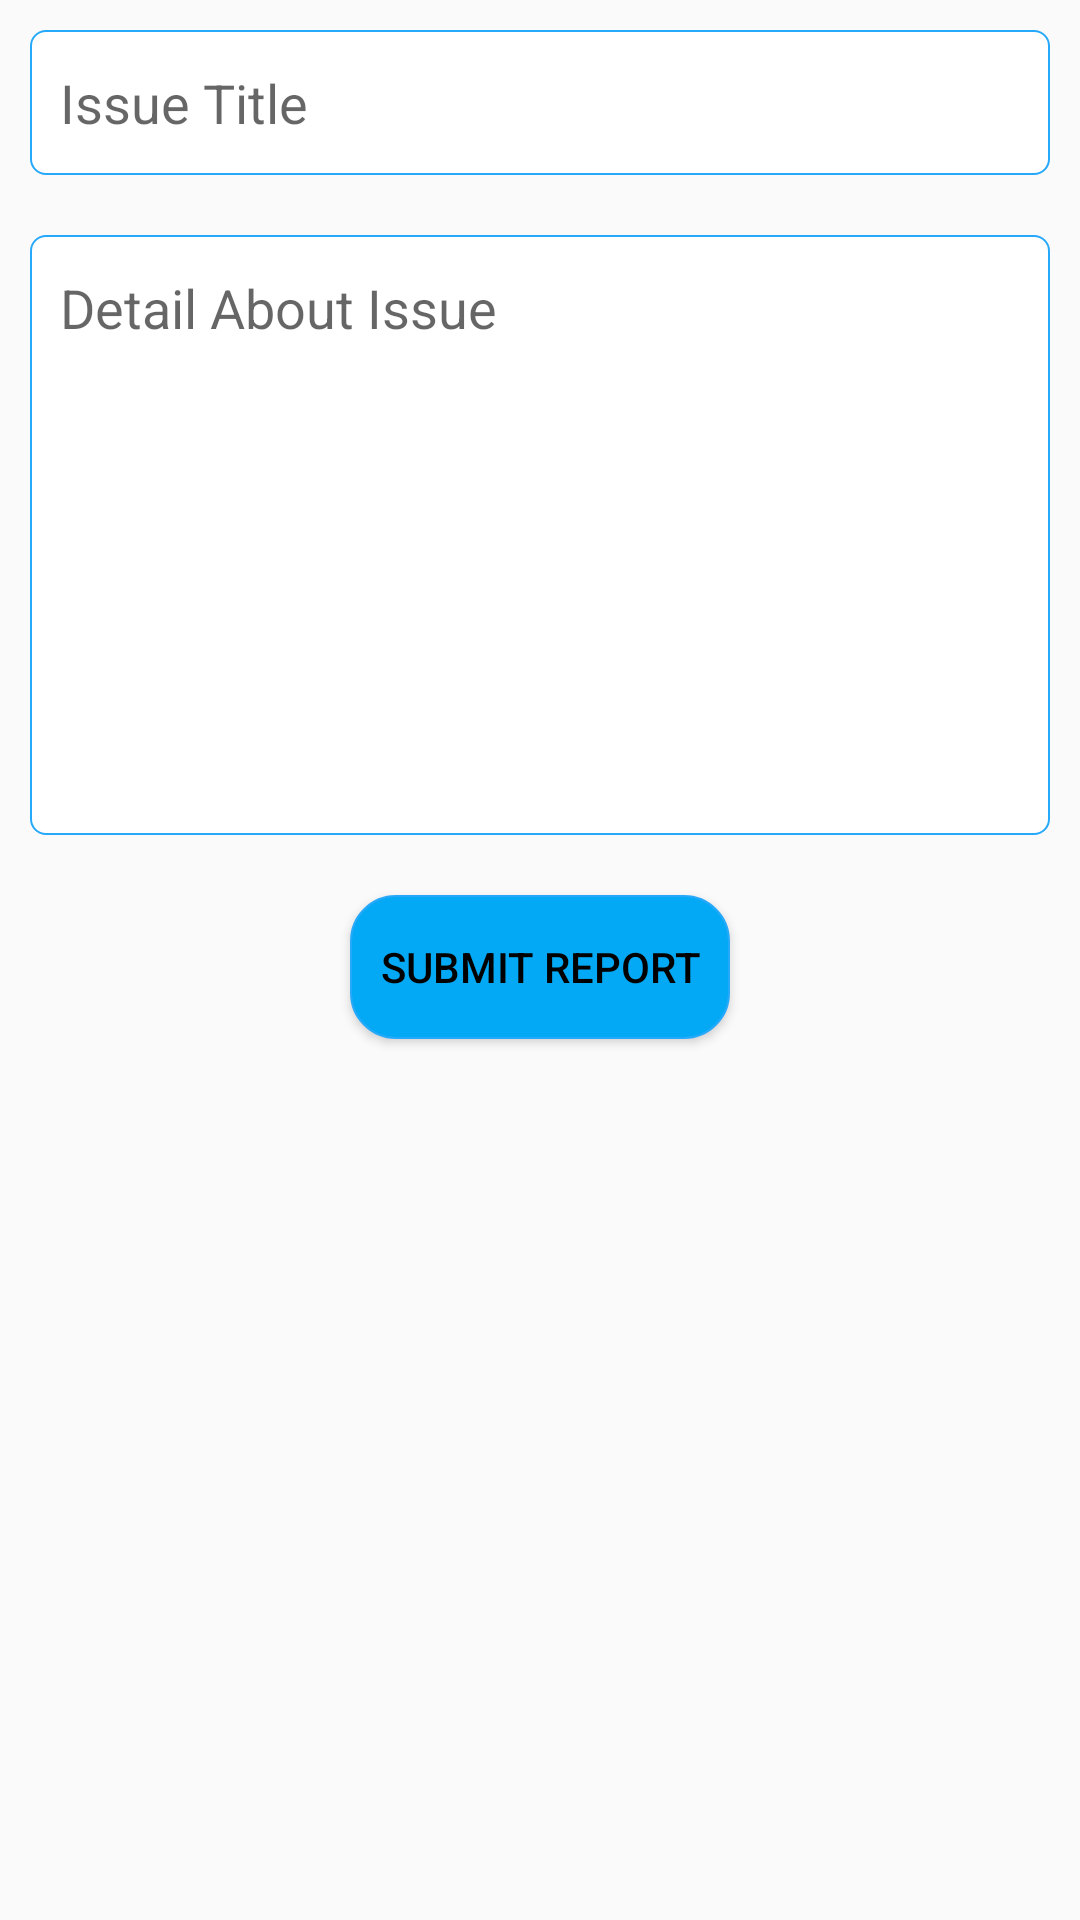

Produce the Android XML layout that renders to this screen, including the resource entries it uses.
<!-- AndroidManifest.xml: application theme AppTheme -->
<!-- res/layout/dialog_report.xml -->
<?xml version="1.0" encoding="utf-8"?>
<LinearLayout xmlns:android="http://schemas.android.com/apk/res/android"
    xmlns:tools="http://schemas.android.com/tools"
    android:orientation="vertical"
    android:layout_width="300dp"
    android:layout_gravity="center"
    android:layout_height="wrap_content"
    android:layout_margin="10dp"
    tools:ignore="HardcodedText" >

   <androidx.appcompat.widget.AppCompatEditText
       android:id="@+id/issue_title"
       android:layout_width="match_parent"
       android:layout_height="wrap_content"
       android:hint="Issue Title"
       android:background="@drawable/edit_text_background"
       android:textAppearance="@style/TextAppearance.AppCompat.Medium"
       android:inputType="text"
       android:layout_margin="10dp"
    />

    <androidx.appcompat.widget.AppCompatEditText
        android:id="@+id/issue_details"
        android:layout_width="match_parent"
        android:layout_height="200dp"
        android:hint="Detail About Issue"
        android:background="@drawable/edit_text_background"
        android:textAppearance="@style/TextAppearance.AppCompat.Medium"
        android:inputType="textMultiLine"
        android:layout_margin="10dp"
        android:gravity="start"
        />

    <androidx.appcompat.widget.AppCompatButton
        android:id="@+id/btn_issue_submit"
        android:layout_width="wrap_content"
        android:layout_height="wrap_content"
        android:text="Submit Report"
        android:background="@drawable/button_shape"
        android:gravity="center"
        android:layout_gravity="center"
        android:textColor="@android:color/black"
        android:padding="10dp"
        android:layout_margin="10dp"
        />

    <ProgressBar
        android:layout_width="wrap_content"
        android:layout_height="wrap_content"
        android:id="@+id/progressBar"
        android:layout_gravity="center"
        android:layout_marginTop="10dp"
        android:visibility="gone"
        />

</LinearLayout>
<!-- resources referenced by this layout -->
<resources>
  <!-- drawable button_shape (drawable) -->
  <shape xmlns:android="http://schemas.android.com/apk/res/android">
      <corners android:radius="15dp"/>
      <solid android:color="#03A9F4"/>
      <stroke android:color="@color/colorPrimary" android:width="0.5dp"/>
  
  </shape>
  <!-- drawable edit_text_background (drawable) -->
  <shape xmlns:android="http://schemas.android.com/apk/res/android">
      <solid android:color="@android:color/white"/>
      <stroke android:width="0.5dp" android:color="@color/colorPrimary"/>
      <corners android:radius="5dp"/>
      <padding android:bottom="12dp" android:left="10dp" android:right="10dp" android:top="12dp"/>
  </shape>
  <style name="AppTheme" parent="Theme.AppCompat.Light.DarkActionBar">
          
          <item name="colorPrimary">@color/colorPrimary</item>
          <item name="colorPrimaryDark">@color/colorPrimaryDark</item>
          <item name="colorAccent">@color/colorAccent</item>
          <item name="android:statusBarColor" tools:targetApi="lollipop">@color/colorPrimary</item>
      </style>
  <color name="colorPrimary">#27A9FB</color>
  <color name="colorPrimaryDark">#009FFF</color>
  <color name="colorAccent">#002AFF</color>
</resources>
